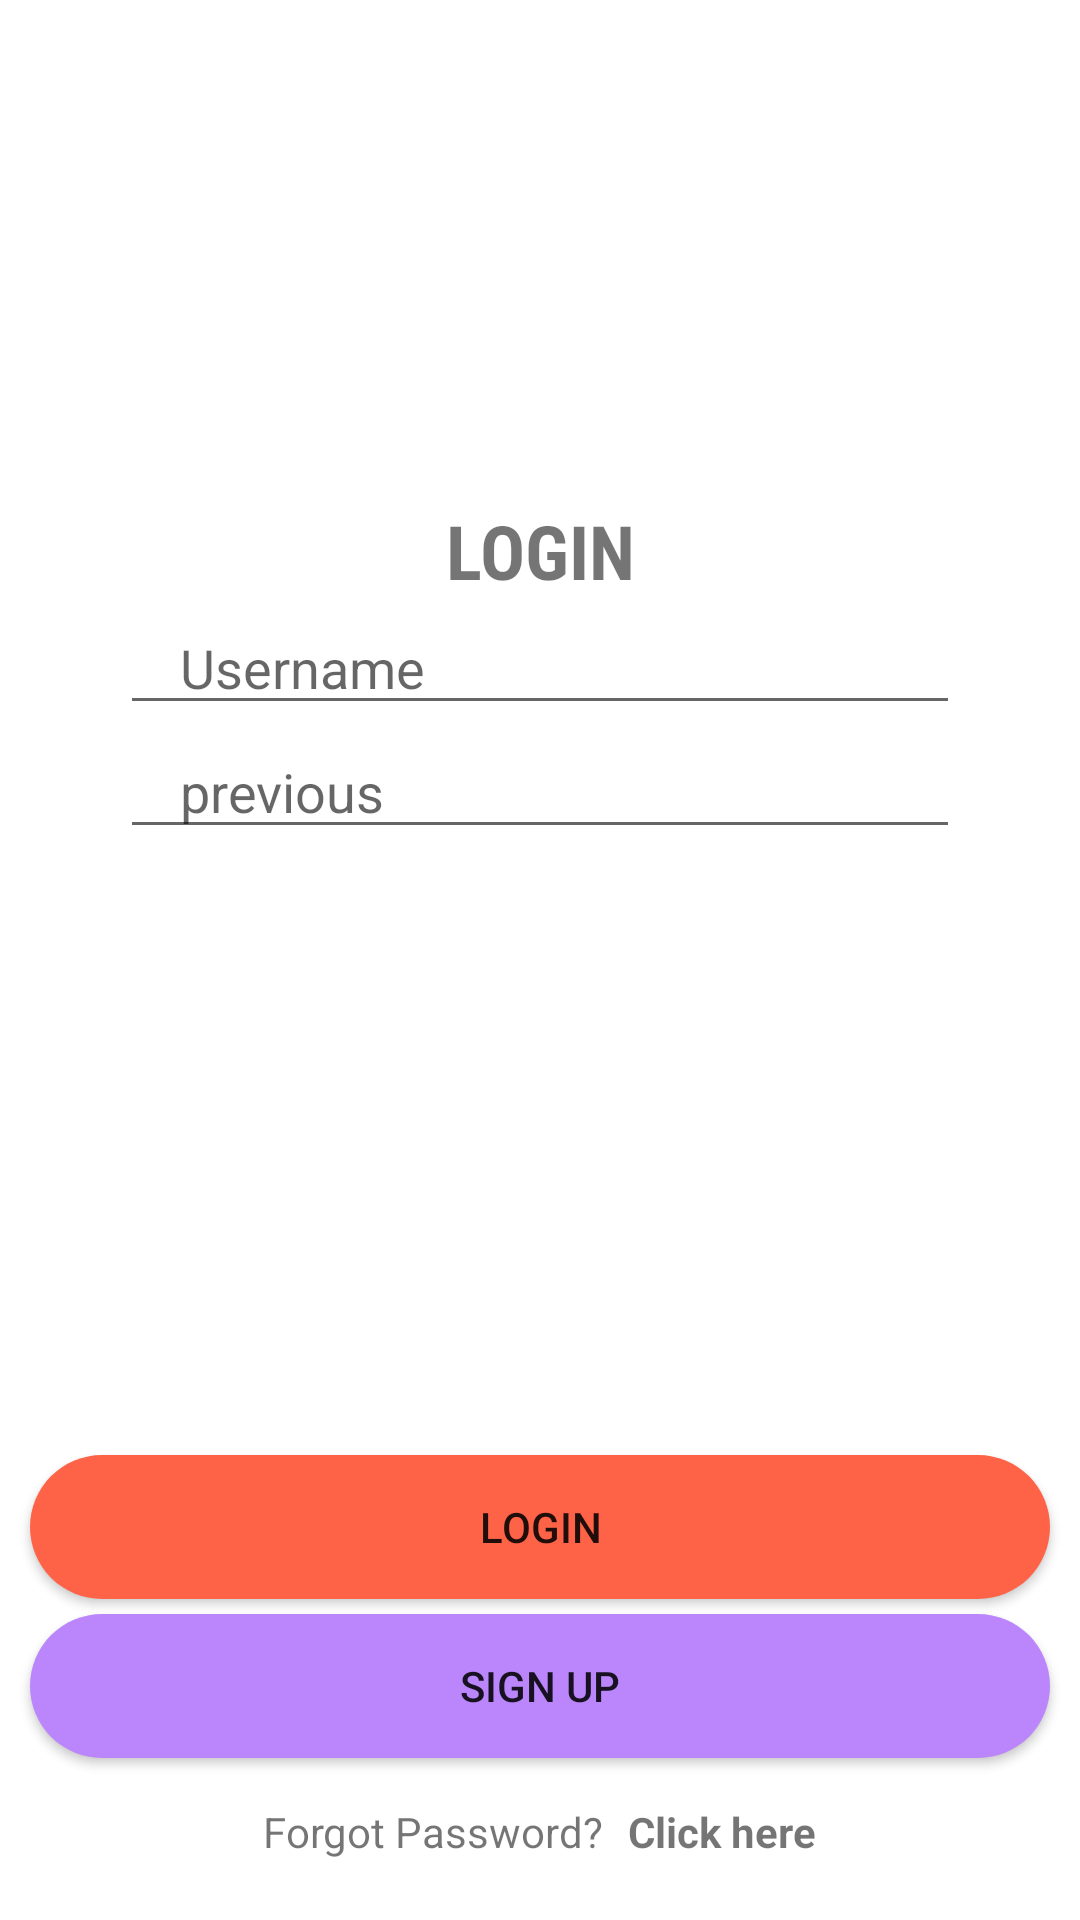

This screen was rendered from an Android layout file. Write that file and the resources it references.
<!-- AndroidManifest.xml: application theme Theme.Attendable -->
<!-- res/layout/activity_login.xml -->
<?xml version="1.0" encoding="utf-8"?>
<LinearLayout xmlns:android="http://schemas.android.com/apk/res/android"
    xmlns:tools="http://schemas.android.com/tools"
    android:layout_width="match_parent"
    android:layout_height="match_parent"
    android:gravity="center"
    android:orientation="vertical"
    tools:context=".LoginActivity">

    <androidx.appcompat.widget.LinearLayoutCompat
        android:layout_width="match_parent"
        android:layout_height="match_parent"
        android:layout_weight="1"
        android:padding="20dp"
        android:gravity="center"
        android:orientation="vertical">

        <ImageView
            android:layout_width="100dp"
            android:layout_height="100dp"
            android:layout_marginBottom="30dp"
            android:src="@drawable/ic_logo_main"/>

        <TextView
            android:layout_width="match_parent"
            android:layout_height="wrap_content"
            android:textStyle="bold"
            android:gravity="center"
            android:alpha="1.0"
            android:fontFamily="sans-serif-condensed"
            android:textSize="25sp"
            android:text="LOGIN"/>


        <EditText
            android:id="@+id/username"
            android:layout_width="match_parent"
            android:layout_height="wrap_content"
            android:inputType="textEmailAddress"
            android:hint="Username"
            android:maxLines="1"
            android:layout_marginStart="20dp"
            android:layout_marginEnd="20dp"
            android:paddingStart="20dp"
            android:paddingEnd="0dp"/>

        <EditText
            android:layout_width="match_parent"
            android:layout_height="wrap_content"
            android:inputType="textPassword"
            android:id="@+id/password"
            android:hint="@string/previous_string"
            android:maxLines="1"
            android:layout_marginStart="20dp"
            android:layout_marginEnd="20dp"
            android:paddingStart="20dp"
            android:paddingEnd="0dp"/>

    </androidx.appcompat.widget.LinearLayoutCompat>

    <androidx.appcompat.widget.LinearLayoutCompat
        android:layout_width="match_parent"
        android:layout_height="match_parent"
        android:layout_weight="1"
        android:gravity="bottom"
        android:layout_marginTop="0dp"
        android:layout_marginBottom="20dp"
        android:orientation="vertical">

        <androidx.appcompat.widget.AppCompatButton
            android:id="@+id/loginBtn"
            android:layout_width="match_parent"
            android:layout_height="wrap_content"
            android:background="@drawable/bg_button"
            android:layout_marginTop="10dp"
            android:layout_marginStart="10dp"
            android:layout_marginEnd="10dp"
            android:layout_marginBottom="5dp"
            android:text="@string/login_string"/>

        <androidx.appcompat.widget.AppCompatButton
            android:id="@+id/signinBtn"
            android:layout_width="match_parent"
            android:layout_height="wrap_content"
            android:background="@drawable/bg_button_1"
            android:layout_marginTop="0dp"
            android:layout_marginStart="10dp"
            android:layout_marginBottom="10dp"
            android:layout_marginEnd="10dp"

            android:text="@string/sign_up_string"
            />

        <LinearLayout
            android:layout_width="wrap_content"
            android:layout_height="wrap_content"
            android:orientation="horizontal"
            android:layout_gravity="center"
            android:layout_marginTop="5dp">

            <TextView
                android:layout_width="wrap_content"
                android:layout_height="wrap_content"
                android:text="Forgot Password? "/>
            <TextView
                android:layout_marginStart="5dp"
                android:id="@+id/forgotpasswordBtn"
                android:layout_width="wrap_content"
                android:layout_height="wrap_content"
                android:text="Click here"
                android:textStyle="bold"/>
        </LinearLayout>
    </androidx.appcompat.widget.LinearLayoutCompat>

</LinearLayout>
<!-- resources referenced by this layout -->
<resources>
  <!-- drawable bg_button (drawable-v24) -->
  <?xml version="1.0" encoding="utf-8"?>
  <shape xmlns:android="http://schemas.android.com/apk/res/android">
  <solid android:color="@color/tomato"/>
      <corners android:radius="24dp"/>
  </shape>
  <!-- drawable bg_button_1 (drawable-v24) -->
  <?xml version="1.0" encoding="utf-8"?>
  <shape xmlns:android="http://schemas.android.com/apk/res/android">
  <corners android:radius="24dp"/>
      <solid android:color="@color/purple_200"/>
  </shape>
  <string name="login_string">Login</string>
  <string name="previous_string">previous</string>
  <string name="sign_up_string">Sign up</string>
  <style name="Theme.Attendable" parent="Theme.MaterialComponents.DayNight.NoActionBar">
          
          <item name="colorPrimary">@color/purple_500</item>
          <item name="colorPrimaryVariant">@color/purple_700</item>
          <item name="colorOnPrimary">@color/white</item>
          
          <item name="colorSecondary">@color/teal_200</item>
          <item name="colorSecondaryVariant">@color/teal_700</item>
          <item name="colorOnSecondary">@color/black</item>
          
          <item name="android:statusBarColor" tools:targetApi="l">?attr/colorPrimaryVariant</item>
          
      </style>
  <color name="tomato">#FFFF6347</color>
  <color name="purple_200">#FFBB86FC</color>
  <color name="purple_500">#FF6200EE</color>
  <color name="purple_700">#FF3700B3</color>
  <color name="white">#FFFFFFFF</color>
  <color name="teal_200">#FF03DAC5</color>
  <color name="teal_700">#FF018786</color>
  <color name="black">#FF000000</color>
</resources>
